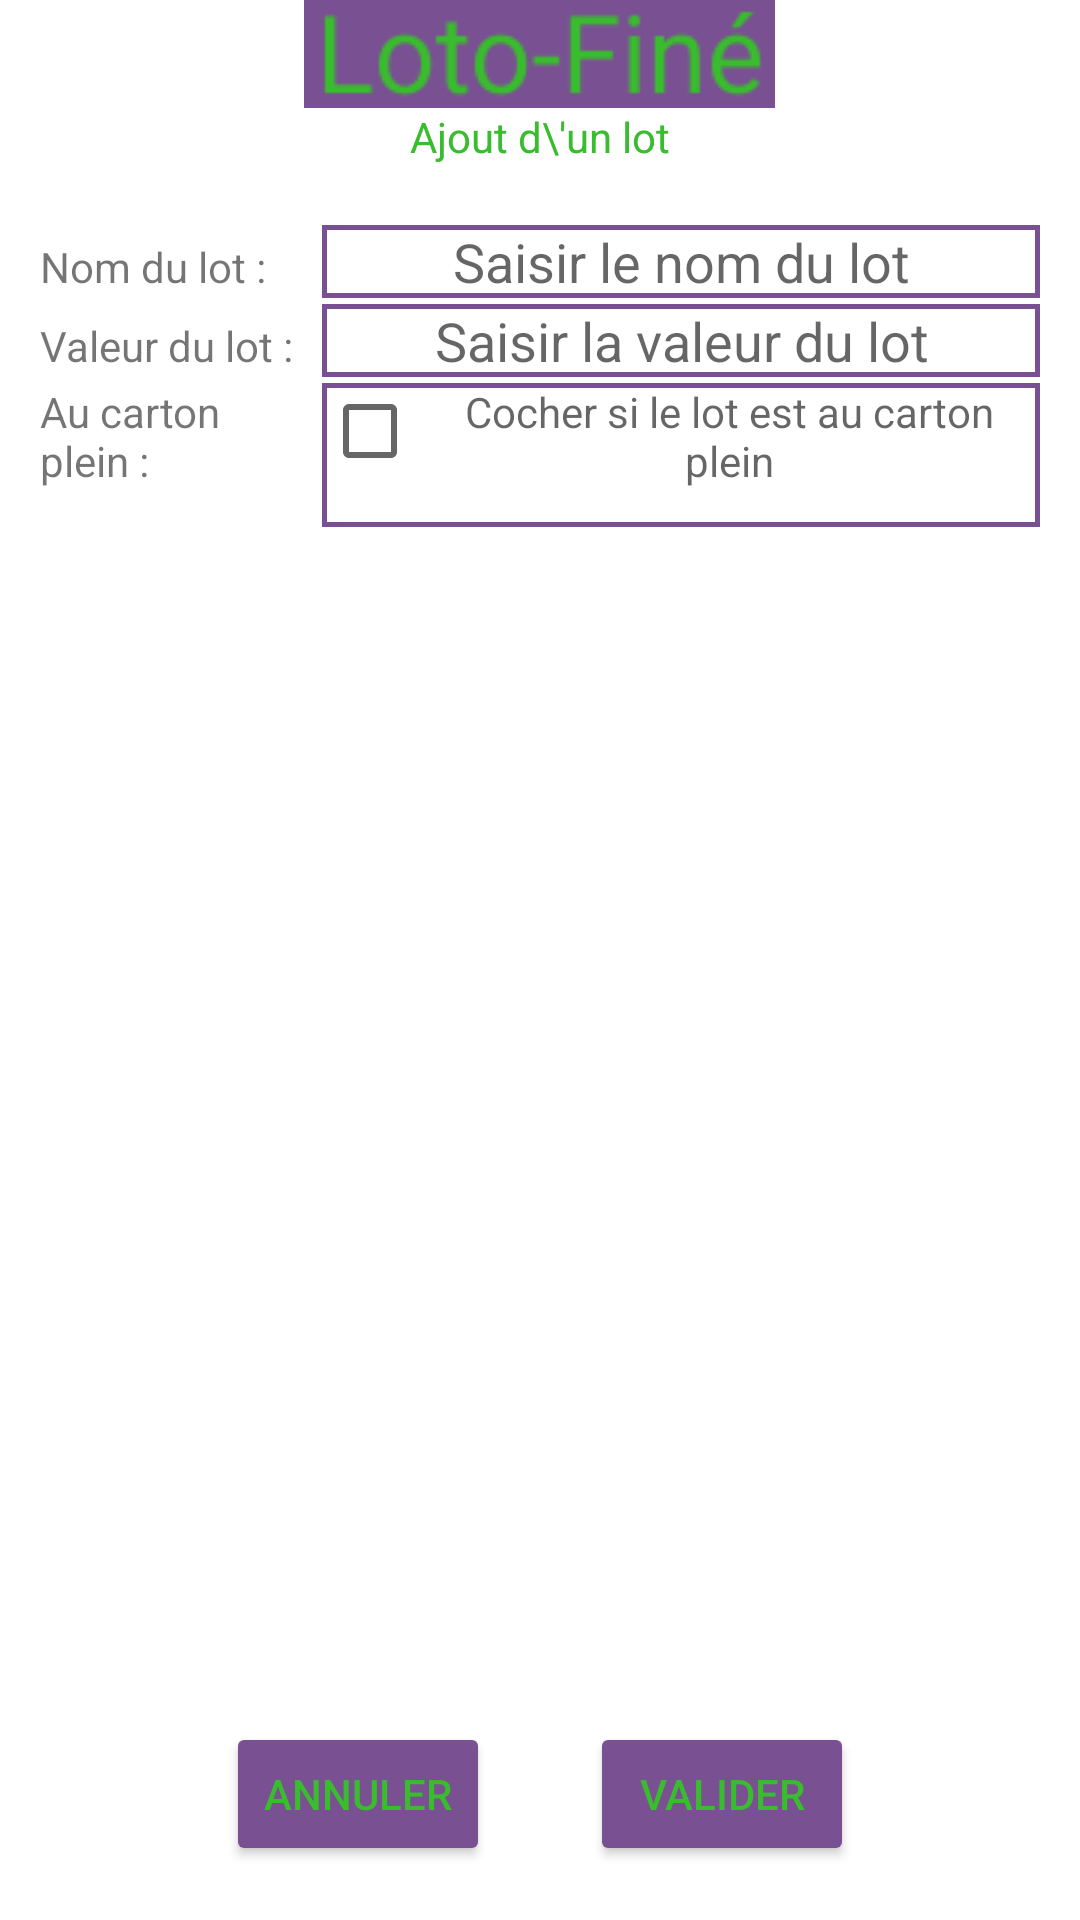

Android layout source for this screen:
<!-- AndroidManifest.xml: application theme Theme.LotFine -->
<!-- res/layout/activity_ajout_lot.xml -->
<?xml version="1.0" encoding="utf-8"?>
<androidx.constraintlayout.widget.ConstraintLayout xmlns:android="http://schemas.android.com/apk/res/android"
    xmlns:app="http://schemas.android.com/apk/res-auto"
    xmlns:tools="http://schemas.android.com/tools"
    android:layout_width="match_parent"
    android:layout_height="match_parent"
    tools:context=".activites.AjoutLotActivity">

    <LinearLayout
        android:layout_width="match_parent"
        android:layout_height="match_parent"
        android:orientation="vertical">
        <LinearLayout
            android:layout_width="match_parent"
            android:layout_height="wrap_content"
            android:orientation="horizontal"
            android:gravity="center">
            <ImageView
                android:id="@+id/header"
                android:layout_width="wrap_content"
                android:layout_height="wrap_content"
                android:src="@drawable/logo_secondaire">
            </ImageView>
        </LinearLayout>
        <LinearLayout
            android:layout_width="match_parent"
            android:layout_height="wrap_content"
            android:gravity="center">
            <TextView
                android:layout_width="wrap_content"
                android:layout_height="wrap_content"
                android:textColor="@color/vert"
                android:text="Ajout d\'un lot"
                android:textSize="@dimen/text_size"></TextView>
        </LinearLayout>
        <LinearLayout
            android:layout_width="match_parent"
            android:layout_height="match_parent"
            android:gravity="center_horizontal"
            android:orientation="horizontal"
            android:layout_marginTop="20dp">

            <LinearLayout
                android:layout_width="match_parent"
                android:layout_height="wrap_content"
                android:orientation="vertical"
                android:layout_marginLeft="10dp"
                android:layout_marginRight="10dp">

                <LinearLayout
                    android:layout_width="match_parent"
                    android:layout_height="wrap_content"
                    android:orientation="horizontal">

                    <TextView
                        android:layout_width="match_parent"
                        android:layout_height="wrap_content"
                        android:layout_marginLeft="10px"
                        android:layout_weight="@dimen/weight_textview_creation_compte"
                        android:text="Nom du lot : "
                        android:textSize="@dimen/text_size"></TextView>

                    <EditText
                        android:id="@+id/ajout_lot_edit_saisir_nom_lot"
                        android:layout_width="match_parent"
                        android:layout_height="wrap_content"
                        android:layout_marginRight="10px"
                        android:layout_weight="@dimen/weight_edit_creation_compte"
                        android:background="@drawable/backwithborder"
                        android:ellipsize="start"
                        android:gravity="center_horizontal"
                        android:hint="Saisir le nom du lot"
                        android:textSize="@dimen/text_size"></EditText>
                </LinearLayout>

                <LinearLayout
                    android:layout_width="match_parent"
                    android:layout_height="wrap_content"
                    android:orientation="horizontal"
                    android:layout_marginTop="6px">

                    <TextView
                        android:layout_width="match_parent"
                        android:layout_height="wrap_content"
                        android:layout_marginLeft="10px"
                        android:layout_weight="@dimen/weight_textview_creation_compte"
                        android:text="Valeur du lot : "
                        android:textSize="@dimen/text_size"></TextView>

                    <EditText
                        android:id="@+id/ajout_lot_edit_saisir_valeur_lot"
                        android:layout_width="match_parent"
                        android:layout_height="wrap_content"
                        android:layout_marginRight="10px"
                        android:layout_weight="@dimen/weight_edit_creation_compte"
                        android:background="@drawable/backwithborder"
                        android:ellipsize="start"
                        android:gravity="center_horizontal"
                        android:hint="Saisir la valeur du lot"
                        android:textSize="@dimen/text_size"></EditText>
                </LinearLayout>

                <LinearLayout
                    android:layout_width="match_parent"
                    android:layout_height="wrap_content"
                    android:orientation="horizontal"
                    android:layout_marginTop="6px">

                    <TextView
                        android:layout_width="match_parent"
                        android:layout_height="wrap_content"
                        android:layout_marginLeft="10px"
                        android:layout_weight="@dimen/weight_textview_creation_compte"
                        android:text="Au carton plein : "
                        android:textSize="@dimen/text_size"></TextView>

                    <CheckBox
                        android:id="@+id/ajout_lot_cb_carton_plein"
                        android:layout_width="match_parent"
                        android:layout_height="wrap_content"
                        android:layout_marginRight="10px"
                        android:layout_weight="@dimen/weight_edit_creation_compte"
                        android:background="@drawable/backwithborder"
                        android:ellipsize="start"
                        android:gravity="center_horizontal"
                        android:hint="Cocher si le lot est au carton plein"
                        android:textSize="@dimen/text_size"></CheckBox>
                </LinearLayout>
            </LinearLayout>
        </LinearLayout>
    </LinearLayout>
    <LinearLayout
        android:layout_width="match_parent"
        android:layout_height="0dip"
        android:orientation="horizontal"
        app:layout_constraintBottom_toBottomOf="parent">

        <LinearLayout
            android:layout_width="wrap_content"
            android:layout_height="wrap_content"
            android:orientation="vertical"
            android:layout_weight="1"
            android:layout_marginRight="50px">

            <Button
                android:id="@+id/ajout_lot_bouton_annuler_ajout_lot"
                android:layout_width="wrap_content"
                android:layout_height="wrap_content"
                android:layout_gravity="right"
                android:layout_marginBottom="18dp"
                android:backgroundTint="@color/violet"
                android:textColor="@color/vert"
                android:text="@string/texte_annuler"
                android:textSize="@dimen/text_size"/>

        </LinearLayout>

        <LinearLayout
            android:layout_width="wrap_content"
            android:layout_height="match_parent"
            android:orientation="vertical"
            android:layout_weight="1"
            android:layout_marginLeft="50px">

            <Button
                android:id="@+id/ajout_lot_bouton_valider_ajout_lot"
                android:layout_width="wrap_content"
                android:layout_height="wrap_content"
                android:layout_gravity="left"
                android:backgroundTint="@color/violet"
                android:textColor="@color/vert"
                android:text="@string/texte_valider"
                android:textSize="@dimen/text_size"/>

        </LinearLayout>

    </LinearLayout>
</androidx.constraintlayout.widget.ConstraintLayout>
<!-- resources referenced by this layout -->
<resources>
  <color name="vert">#39BC2D</color>
  <color name="violet">#795092</color>
  <dimen name="text_size">22sp</dimen>
  <dimen name="weight_edit_creation_compte">2</dimen>
  <dimen name="weight_textview_creation_compte">5</dimen>
  <!-- drawable backwithborder (drawable) -->
  <?xml version="1.0" encoding="utf-8"?>
  <shape xmlns:android="http://schemas.android.com/apk/res/android"
      android:shape="rectangle">
      <solid android:color="#ffffff" />
      <stroke android:width="5px" android:color="@color/violet" />
  </shape>
  <!-- drawable logo_secondaire: png bitmap (drawable, 1624 bytes) -->
  <string name="texte_annuler">Annuler</string>
  <string name="texte_valider">Valider</string>
  <style name="Theme.LotFine" parent="Theme.MaterialComponents.DayNight.DarkActionBar">
          
          <item name="colorPrimary">@color/purple_500</item>
          <item name="colorPrimaryVariant">@color/purple_700</item>
          <item name="colorOnPrimary">@color/white</item>
          
          <item name="colorSecondary">@color/teal_200</item>
          <item name="colorSecondaryVariant">@color/teal_700</item>
          <item name="colorOnSecondary">@color/black</item>
          
          <item name="android:statusBarColor" tools:targetApi="l">?attr/colorPrimaryVariant</item>
          
      </style>
  <color name="purple_500">#FF6200EE</color>
  <color name="purple_700">#FF3700B3</color>
  <color name="white">#FFFFFFFF</color>
  <color name="teal_200">#FF03DAC5</color>
  <color name="teal_700">#FF018786</color>
  <color name="black">#FF000000</color>
</resources>
